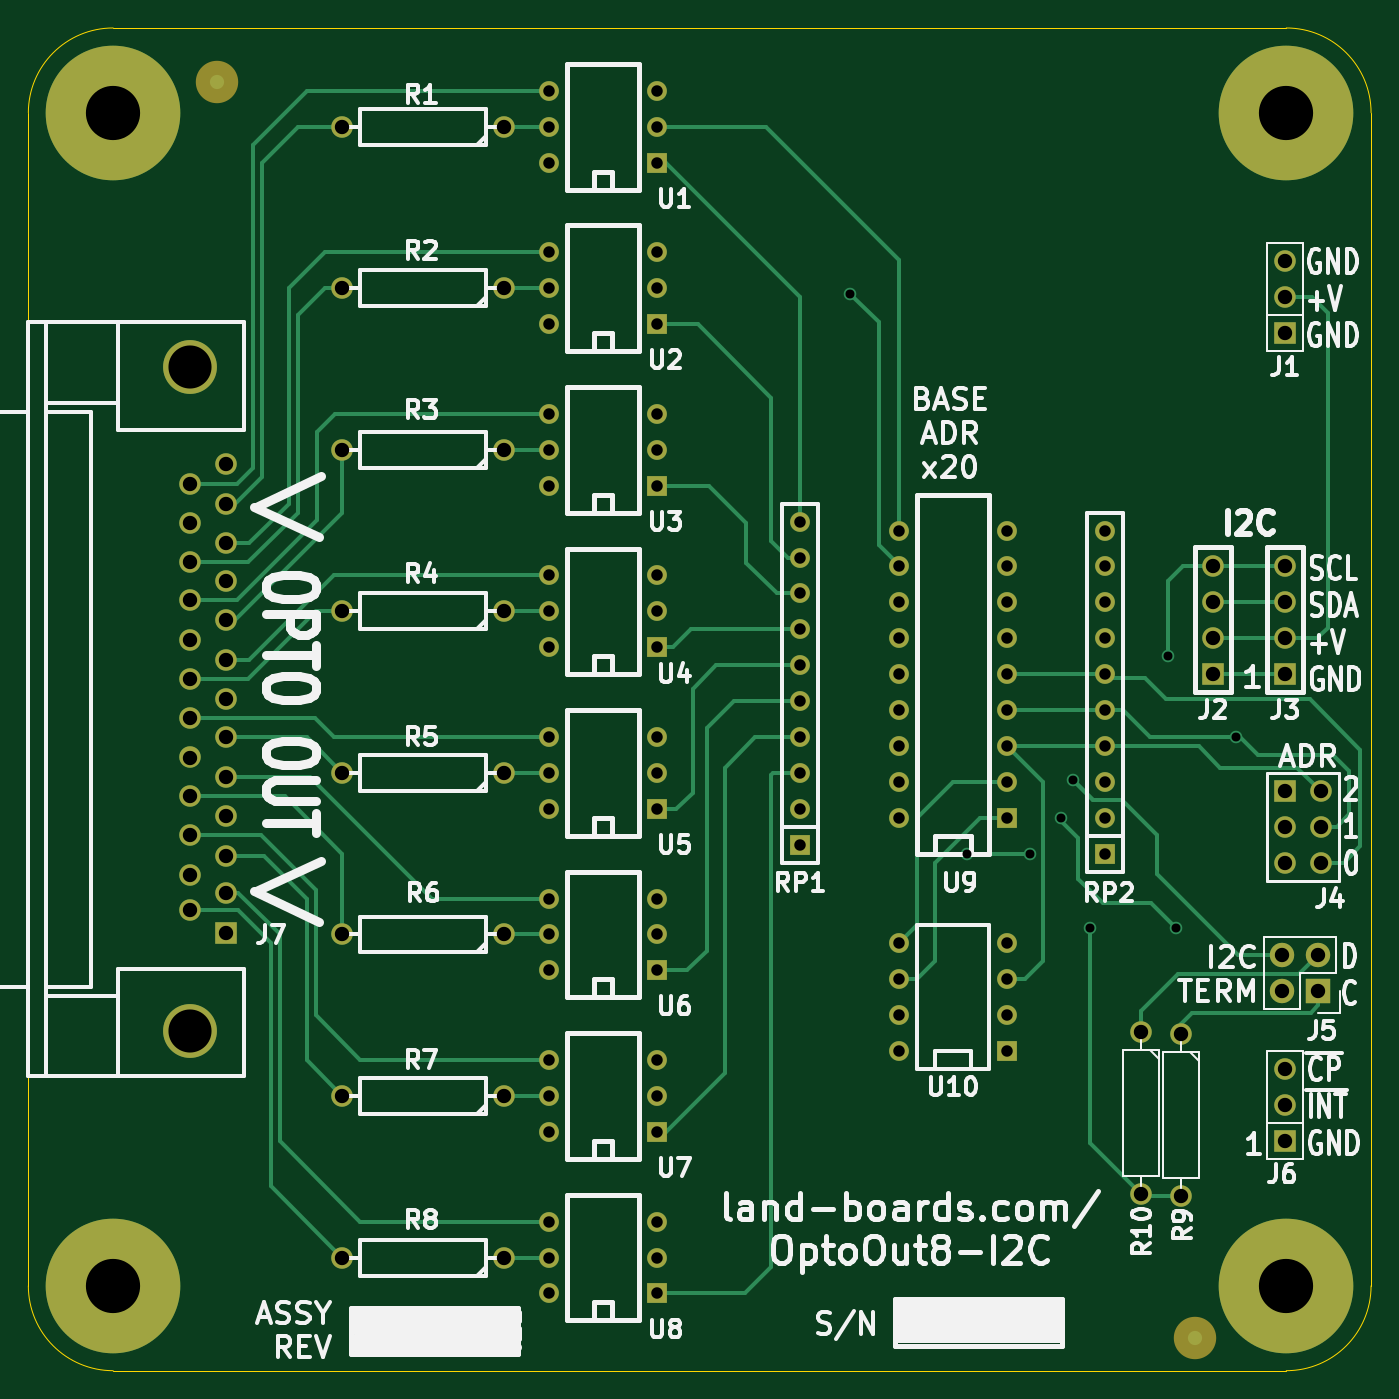
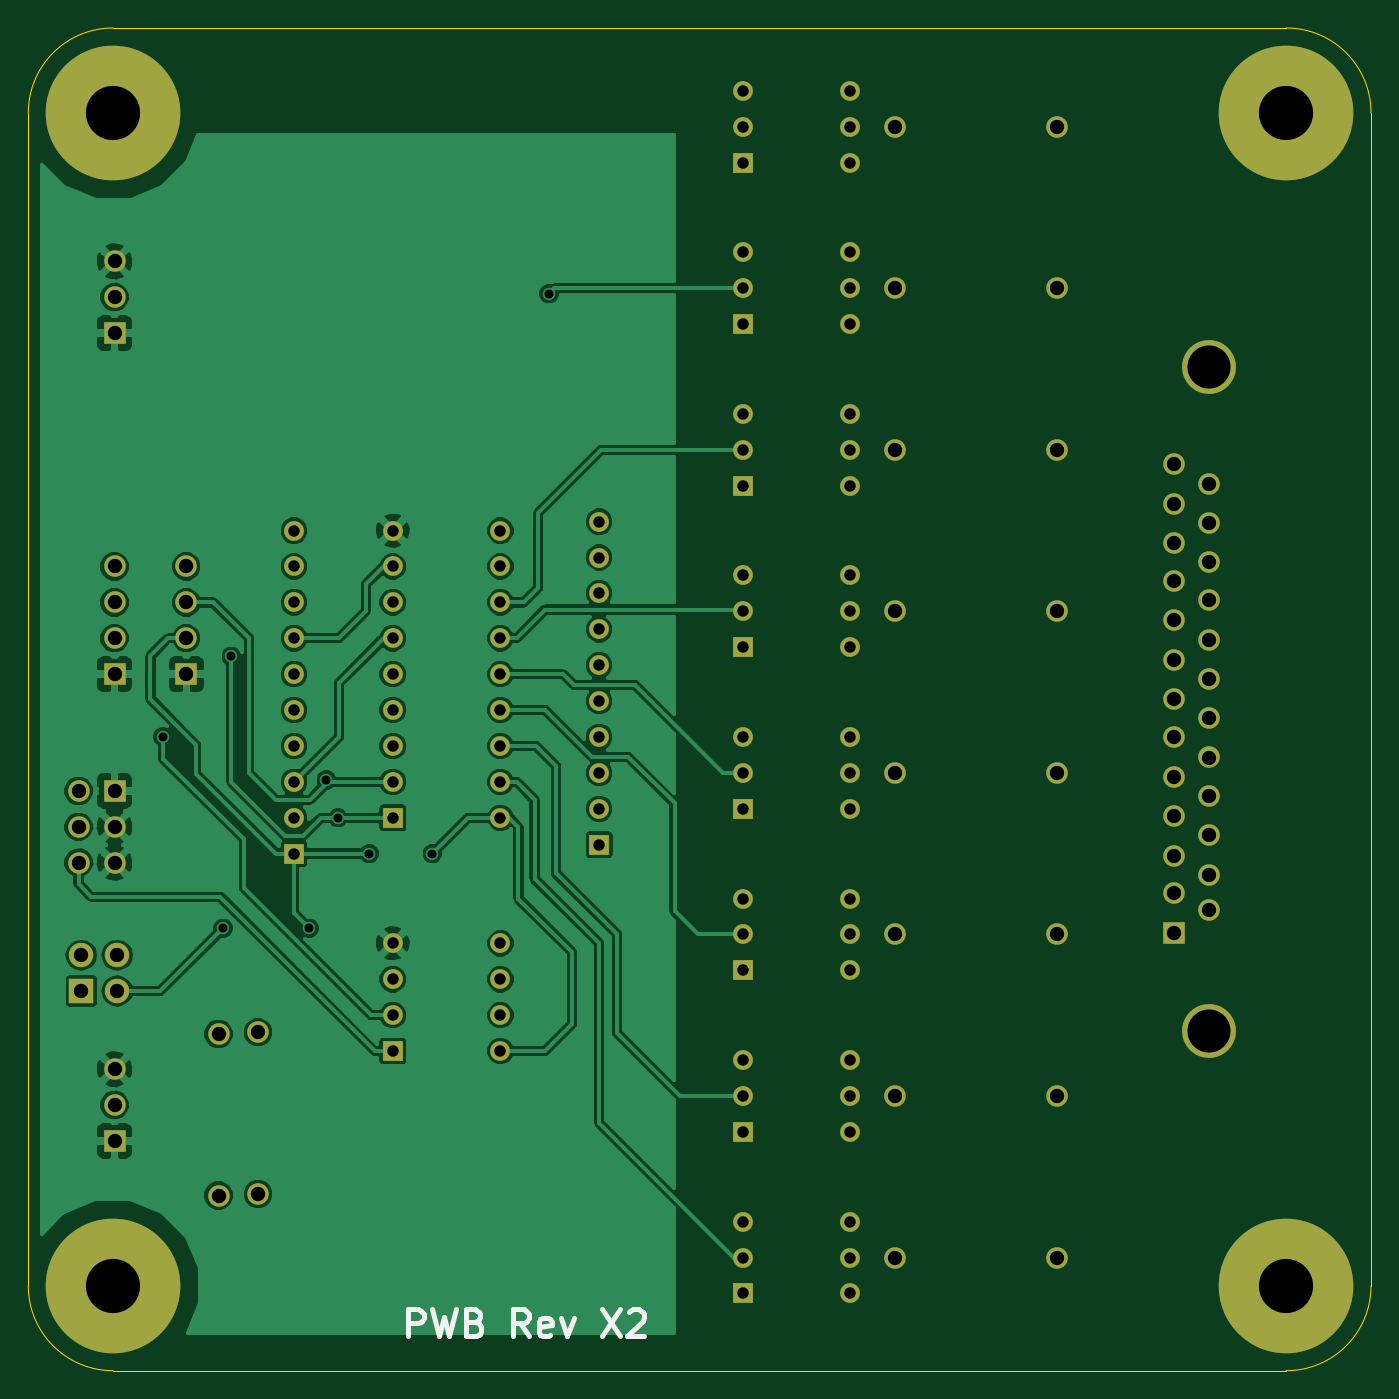
Circuit board: 8 layer files. Board 95.0 x 95.0 mm.
- bottom_copper: OptoOut8-I2C-B_Cu.gbl (102141 bytes)
- bottom_mask: OptoOut8-I2C-B_Mask.gbs (4741 bytes)
- bottom_silk: OptoOut8-I2C-B_SilkS.gbo (2215 bytes)
- outline: OptoOut8-I2C-Edge_Cuts.gbr (729 bytes)
- top_copper: OptoOut8-I2C-F_Cu.gtl (14280 bytes)
- top_mask: OptoOut8-I2C-F_Mask.gts (4812 bytes)
- top_silk: OptoOut8-I2C-F_SilkS.gto (55458 bytes)
- drill: OptoOut8-I2C.drl (2506 bytes)

=== bottom_copper: OptoOut8-I2C-B_Cu.gbl (102141 bytes, source omitted) ===
=== bottom_mask: OptoOut8-I2C-B_Mask.gbs ===
G04 #@! TF.FileFunction,Soldermask,Bot*
%FSLAX46Y46*%
G04 Gerber Fmt 4.6, Leading zero omitted, Abs format (unit mm)*
G04 Created by KiCad (PCBNEW (after 2015-mar-04 BZR unknown)-product) date 4/18/2015 6:52:21 PM*
%MOMM*%
G01*
G04 APERTURE LIST*
%ADD10C,0.150000*%
%ADD11C,1.524000*%
%ADD12R,1.397000X1.397000*%
%ADD13C,1.397000*%
%ADD14C,9.525000*%
%ADD15R,1.524000X1.524000*%
%ADD16C,3.810000*%
%ADD17R,1.727200X1.727200*%
%ADD18O,1.727200X1.727200*%
G04 APERTURE END LIST*
D10*
D11*
X33655000Y-6985000D03*
X22225000Y-6985000D03*
X33655000Y-18415000D03*
X22225000Y-18415000D03*
X33655000Y-29845000D03*
X22225000Y-29845000D03*
X33655000Y-41275000D03*
X22225000Y-41275000D03*
X33655000Y-52705000D03*
X22225000Y-52705000D03*
X33655000Y-64135000D03*
X22225000Y-64135000D03*
X33655000Y-86995000D03*
X22225000Y-86995000D03*
X33655000Y-75565000D03*
X22225000Y-75565000D03*
D12*
X44450000Y-89535000D03*
D13*
X44450000Y-86995000D03*
X44450000Y-84455000D03*
X36830000Y-84455000D03*
X36830000Y-86995000D03*
X36830000Y-89535000D03*
D12*
X44450000Y-9525000D03*
D13*
X44450000Y-6985000D03*
X44450000Y-4445000D03*
X36830000Y-4445000D03*
X36830000Y-6985000D03*
X36830000Y-9525000D03*
D12*
X44450000Y-20955000D03*
D13*
X44450000Y-18415000D03*
X44450000Y-15875000D03*
X36830000Y-15875000D03*
X36830000Y-18415000D03*
X36830000Y-20955000D03*
D12*
X44450000Y-32385000D03*
D13*
X44450000Y-29845000D03*
X44450000Y-27305000D03*
X36830000Y-27305000D03*
X36830000Y-29845000D03*
X36830000Y-32385000D03*
D12*
X44450000Y-43815000D03*
D13*
X44450000Y-41275000D03*
X44450000Y-38735000D03*
X36830000Y-38735000D03*
X36830000Y-41275000D03*
X36830000Y-43815000D03*
D12*
X44450000Y-55245000D03*
D13*
X44450000Y-52705000D03*
X44450000Y-50165000D03*
X36830000Y-50165000D03*
X36830000Y-52705000D03*
X36830000Y-55245000D03*
D12*
X44450000Y-66675000D03*
D13*
X44450000Y-64135000D03*
X44450000Y-61595000D03*
X36830000Y-61595000D03*
X36830000Y-64135000D03*
X36830000Y-66675000D03*
D12*
X44450000Y-78105000D03*
D13*
X44450000Y-75565000D03*
X44450000Y-73025000D03*
X36830000Y-73025000D03*
X36830000Y-75565000D03*
X36830000Y-78105000D03*
D14*
X6000000Y-6000000D03*
X89000000Y-6000000D03*
X6000000Y-89000000D03*
X89000000Y-89000000D03*
D15*
X88900000Y-45720000D03*
D11*
X88900000Y-43180000D03*
X88900000Y-40640000D03*
X88900000Y-38100000D03*
D15*
X88900000Y-53975000D03*
D11*
X91440000Y-53975000D03*
X88900000Y-56515000D03*
X91440000Y-56515000D03*
X88900000Y-59055000D03*
X91440000Y-59055000D03*
D12*
X69215000Y-55880000D03*
D13*
X69215000Y-53340000D03*
X69215000Y-50800000D03*
X69215000Y-48260000D03*
X69215000Y-45720000D03*
X69215000Y-43180000D03*
X69215000Y-40640000D03*
X69215000Y-38100000D03*
X69215000Y-35560000D03*
X61595000Y-35560000D03*
X61595000Y-38100000D03*
X61595000Y-40640000D03*
X61595000Y-43180000D03*
X61595000Y-45720000D03*
X61595000Y-48260000D03*
X61595000Y-50800000D03*
X61595000Y-53340000D03*
X61595000Y-55880000D03*
D16*
X11430000Y-24005000D03*
X11430000Y-70995000D03*
D15*
X13970000Y-64010000D03*
D11*
X13970000Y-61216000D03*
X13970000Y-58549000D03*
X13970000Y-55755000D03*
X13970000Y-52961000D03*
X13970000Y-50167000D03*
X13970000Y-47500000D03*
X13970000Y-44706000D03*
X13970000Y-41912000D03*
X13970000Y-39118000D03*
X13970000Y-36451000D03*
X13970000Y-33657000D03*
X13970000Y-30863000D03*
X11430000Y-62435200D03*
X11430000Y-59895200D03*
X11430000Y-57101200D03*
X11430000Y-54358000D03*
X11430000Y-51614800D03*
X11430000Y-48820800D03*
X11430000Y-46077600D03*
X11430000Y-43334400D03*
X11430000Y-40489600D03*
X11430000Y-37797200D03*
X11430000Y-35054000D03*
X11430000Y-32260000D03*
D12*
X54610000Y-57785000D03*
D13*
X54610000Y-55245000D03*
X54610000Y-52705000D03*
X54610000Y-50165000D03*
X54610000Y-47625000D03*
X54610000Y-45085000D03*
X54610000Y-42545000D03*
X54610000Y-40005000D03*
X54610000Y-37465000D03*
X54610000Y-34925000D03*
D12*
X76200000Y-58420000D03*
D13*
X76200000Y-55880000D03*
X76200000Y-53340000D03*
X76200000Y-50800000D03*
X76200000Y-48260000D03*
X76200000Y-45720000D03*
X76200000Y-43180000D03*
X76200000Y-40640000D03*
X76200000Y-38100000D03*
X76200000Y-35560000D03*
D15*
X83820000Y-45720000D03*
D11*
X83820000Y-43180000D03*
X83820000Y-40640000D03*
X83820000Y-38100000D03*
D15*
X88900000Y-21590000D03*
D11*
X88900000Y-19050000D03*
X88900000Y-16510000D03*
D15*
X88900000Y-78740000D03*
D11*
X88900000Y-76200000D03*
X88900000Y-73660000D03*
D12*
X69215000Y-72390000D03*
D13*
X69215000Y-69850000D03*
X69215000Y-67310000D03*
X69215000Y-64770000D03*
X61595000Y-64770000D03*
X61595000Y-67310000D03*
X61595000Y-69850000D03*
X61595000Y-72390000D03*
D17*
X91249500Y-68135500D03*
D18*
X88709500Y-68135500D03*
X91249500Y-65595500D03*
X88709500Y-65595500D03*
D11*
X78740000Y-71056500D03*
X78740000Y-82486500D03*
X81534000Y-71183500D03*
X81534000Y-82613500D03*
M02*

=== bottom_silk: OptoOut8-I2C-B_SilkS.gbo ===
G04 #@! TF.FileFunction,Legend,Bot*
%FSLAX46Y46*%
G04 Gerber Fmt 4.6, Leading zero omitted, Abs format (unit mm)*
G04 Created by KiCad (PCBNEW (after 2015-mar-04 BZR unknown)-product) date 4/18/2015 6:52:21 PM*
%MOMM*%
G01*
G04 APERTURE LIST*
%ADD10C,0.150000*%
%ADD11C,0.381000*%
G04 APERTURE END LIST*
D10*
D11*
X68126429Y-92555786D02*
X68126429Y-90650786D01*
X67400714Y-90650786D01*
X67219286Y-90741500D01*
X67128571Y-90832214D01*
X67037857Y-91013643D01*
X67037857Y-91285786D01*
X67128571Y-91467214D01*
X67219286Y-91557929D01*
X67400714Y-91648643D01*
X68126429Y-91648643D01*
X66402857Y-90650786D02*
X65949286Y-92555786D01*
X65586429Y-91195071D01*
X65223571Y-92555786D01*
X64770000Y-90650786D01*
X63409286Y-91557929D02*
X63137143Y-91648643D01*
X63046428Y-91739357D01*
X62955714Y-91920786D01*
X62955714Y-92192929D01*
X63046428Y-92374357D01*
X63137143Y-92465071D01*
X63318571Y-92555786D01*
X64044286Y-92555786D01*
X64044286Y-90650786D01*
X63409286Y-90650786D01*
X63227857Y-90741500D01*
X63137143Y-90832214D01*
X63046428Y-91013643D01*
X63046428Y-91195071D01*
X63137143Y-91376500D01*
X63227857Y-91467214D01*
X63409286Y-91557929D01*
X64044286Y-91557929D01*
X59599285Y-92555786D02*
X60234285Y-91648643D01*
X60687857Y-92555786D02*
X60687857Y-90650786D01*
X59962142Y-90650786D01*
X59780714Y-90741500D01*
X59689999Y-90832214D01*
X59599285Y-91013643D01*
X59599285Y-91285786D01*
X59689999Y-91467214D01*
X59780714Y-91557929D01*
X59962142Y-91648643D01*
X60687857Y-91648643D01*
X58057142Y-92465071D02*
X58238571Y-92555786D01*
X58601428Y-92555786D01*
X58782857Y-92465071D01*
X58873571Y-92283643D01*
X58873571Y-91557929D01*
X58782857Y-91376500D01*
X58601428Y-91285786D01*
X58238571Y-91285786D01*
X58057142Y-91376500D01*
X57966428Y-91557929D01*
X57966428Y-91739357D01*
X58873571Y-91920786D01*
X57331428Y-91285786D02*
X56877857Y-92555786D01*
X56424285Y-91285786D01*
X54428570Y-90650786D02*
X53158570Y-92555786D01*
X53158570Y-90650786D02*
X54428570Y-92555786D01*
X52523570Y-90832214D02*
X52432856Y-90741500D01*
X52251427Y-90650786D01*
X51797856Y-90650786D01*
X51616427Y-90741500D01*
X51525713Y-90832214D01*
X51434998Y-91013643D01*
X51434998Y-91195071D01*
X51525713Y-91467214D01*
X52614284Y-92555786D01*
X51434998Y-92555786D01*
M02*

=== outline: OptoOut8-I2C-Edge_Cuts.gbr ===
G04 #@! TF.FileFunction,Profile,NP*
%FSLAX46Y46*%
G04 Gerber Fmt 4.6, Leading zero omitted, Abs format (unit mm)*
G04 Created by KiCad (PCBNEW (after 2015-mar-04 BZR unknown)-product) date 4/18/2015 6:52:21 PM*
%MOMM*%
G01*
G04 APERTURE LIST*
%ADD10C,0.150000*%
%ADD11C,0.100000*%
G04 APERTURE END LIST*
D10*
D11*
X0Y-89000000D02*
X0Y-6000000D01*
X89000000Y-95000000D02*
X6000000Y-95000000D01*
X95000000Y-6000000D02*
X95000000Y-89000000D01*
X6000000Y0D02*
X89000000Y0D01*
X0Y-89000000D02*
G75*
G03X6000000Y-95000000I6000000J0D01*
G01*
X89000000Y-95000000D02*
G75*
G03X95000000Y-89000000I0J6000000D01*
G01*
X95000000Y-6000000D02*
G75*
G03X89000000Y0I-6000000J0D01*
G01*
X6000000Y0D02*
G75*
G03X0Y-6000000I0J-6000000D01*
G01*
M02*

=== top_copper: OptoOut8-I2C-F_Cu.gtl (14280 bytes, source omitted) ===
=== top_mask: OptoOut8-I2C-F_Mask.gts (4812 bytes, source omitted) ===
=== top_silk: OptoOut8-I2C-F_SilkS.gto (55458 bytes, source omitted) ===
=== drill: OptoOut8-I2C.drl ===
M48
;DRILL file {kicad (after 2015-mar-04 BZR unknown)-product} date 4/18/2015 6:52:25 PM
;FORMAT={-:-/ absolute / inch / decimal}
FMAT,2
INCH,TZ
T1C0.025
T2C0.032
T3C0.040
T4C0.120
T5C0.151
%
G90
G05
M72
T1
X2.29Y-0.74
X2.615Y-2.3
X2.79Y-2.3
X2.8775Y-2.2
X2.91Y-2.095
X2.9575Y-2.5075
X3.175Y-1.75
X3.1975Y-2.5075
X3.365Y-1.975
T2
X1.45Y-0.175
X1.45Y-0.275
X1.45Y-0.375
X1.45Y-0.625
X1.45Y-0.725
X1.45Y-0.825
X1.45Y-1.075
X1.45Y-1.175
X1.45Y-1.275
X1.45Y-1.525
X1.45Y-1.625
X1.45Y-1.725
X1.45Y-1.975
X1.45Y-2.075
X1.45Y-2.175
X1.45Y-2.425
X1.45Y-2.525
X1.45Y-2.625
X1.45Y-2.875
X1.45Y-2.975
X1.45Y-3.075
X1.45Y-3.325
X1.45Y-3.425
X1.45Y-3.525
X1.75Y-0.175
X1.75Y-0.275
X1.75Y-0.375
X1.75Y-0.625
X1.75Y-0.725
X1.75Y-0.825
X1.75Y-1.075
X1.75Y-1.175
X1.75Y-1.275
X1.75Y-1.525
X1.75Y-1.625
X1.75Y-1.725
X1.75Y-1.975
X1.75Y-2.075
X1.75Y-2.175
X1.75Y-2.425
X1.75Y-2.525
X1.75Y-2.625
X1.75Y-2.875
X1.75Y-2.975
X1.75Y-3.075
X1.75Y-3.325
X1.75Y-3.425
X1.75Y-3.525
X2.15Y-1.375
X2.15Y-1.475
X2.15Y-1.575
X2.15Y-1.675
X2.15Y-1.775
X2.15Y-1.875
X2.15Y-1.975
X2.15Y-2.075
X2.15Y-2.175
X2.15Y-2.275
X2.425Y-1.4
X2.425Y-1.5
X2.425Y-1.6
X2.425Y-1.7
X2.425Y-1.8
X2.425Y-1.9
X2.425Y-2.
X2.425Y-2.1
X2.425Y-2.2
X2.425Y-2.55
X2.425Y-2.65
X2.425Y-2.75
X2.425Y-2.85
X2.725Y-1.4
X2.725Y-1.5
X2.725Y-1.6
X2.725Y-1.7
X2.725Y-1.8
X2.725Y-1.9
X2.725Y-2.
X2.725Y-2.1
X2.725Y-2.2
X2.725Y-2.55
X2.725Y-2.65
X2.725Y-2.75
X2.725Y-2.85
X3.Y-1.4
X3.Y-1.5
X3.Y-1.6
X3.Y-1.7
X3.Y-1.8
X3.Y-1.9
X3.Y-2.
X3.Y-2.1
X3.Y-2.2
X3.Y-2.3
T3
X0.45Y-1.2701
X0.45Y-1.3801
X0.45Y-1.4881
X0.45Y-1.5941
X0.45Y-1.7061
X0.45Y-1.8141
X0.45Y-1.9221
X0.45Y-2.0321
X0.45Y-2.1401
X0.45Y-2.2481
X0.45Y-2.3581
X0.45Y-2.4581
X0.55Y-1.2151
X0.55Y-1.3251
X0.55Y-1.4351
X0.55Y-1.5401
X0.55Y-1.6501
X0.55Y-1.7601
X0.55Y-1.8701
X0.55Y-1.9751
X0.55Y-2.0851
X0.55Y-2.1951
X0.55Y-2.3051
X0.55Y-2.4101
X0.55Y-2.5201
X0.875Y-0.275
X0.875Y-0.725
X0.875Y-1.175
X0.875Y-1.625
X0.875Y-2.075
X0.875Y-2.525
X0.875Y-2.975
X0.875Y-3.425
X1.325Y-0.275
X1.325Y-0.725
X1.325Y-1.175
X1.325Y-1.625
X1.325Y-2.075
X1.325Y-2.525
X1.325Y-2.975
X1.325Y-3.425
X3.1Y-2.7975
X3.1Y-3.2475
X3.21Y-2.8025
X3.21Y-3.2525
X3.3Y-1.5
X3.3Y-1.6
X3.3Y-1.7
X3.3Y-1.8
X3.4925Y-2.5825
X3.4925Y-2.6825
X3.5Y-0.65
X3.5Y-0.75
X3.5Y-0.85
X3.5Y-1.5
X3.5Y-1.6
X3.5Y-1.7
X3.5Y-1.8
X3.5Y-2.125
X3.5Y-2.225
X3.5Y-2.325
X3.5Y-2.9
X3.5Y-3.
X3.5Y-3.1
X3.5925Y-2.5825
X3.5925Y-2.6825
X3.6Y-2.125
X3.6Y-2.225
X3.6Y-2.325
T4
X0.45Y-0.9451
X0.45Y-2.7951
T5
X0.2362Y-0.2362
X0.2362Y-3.5039
X3.5039Y-0.2362
X3.5039Y-3.5039
T0
M30
